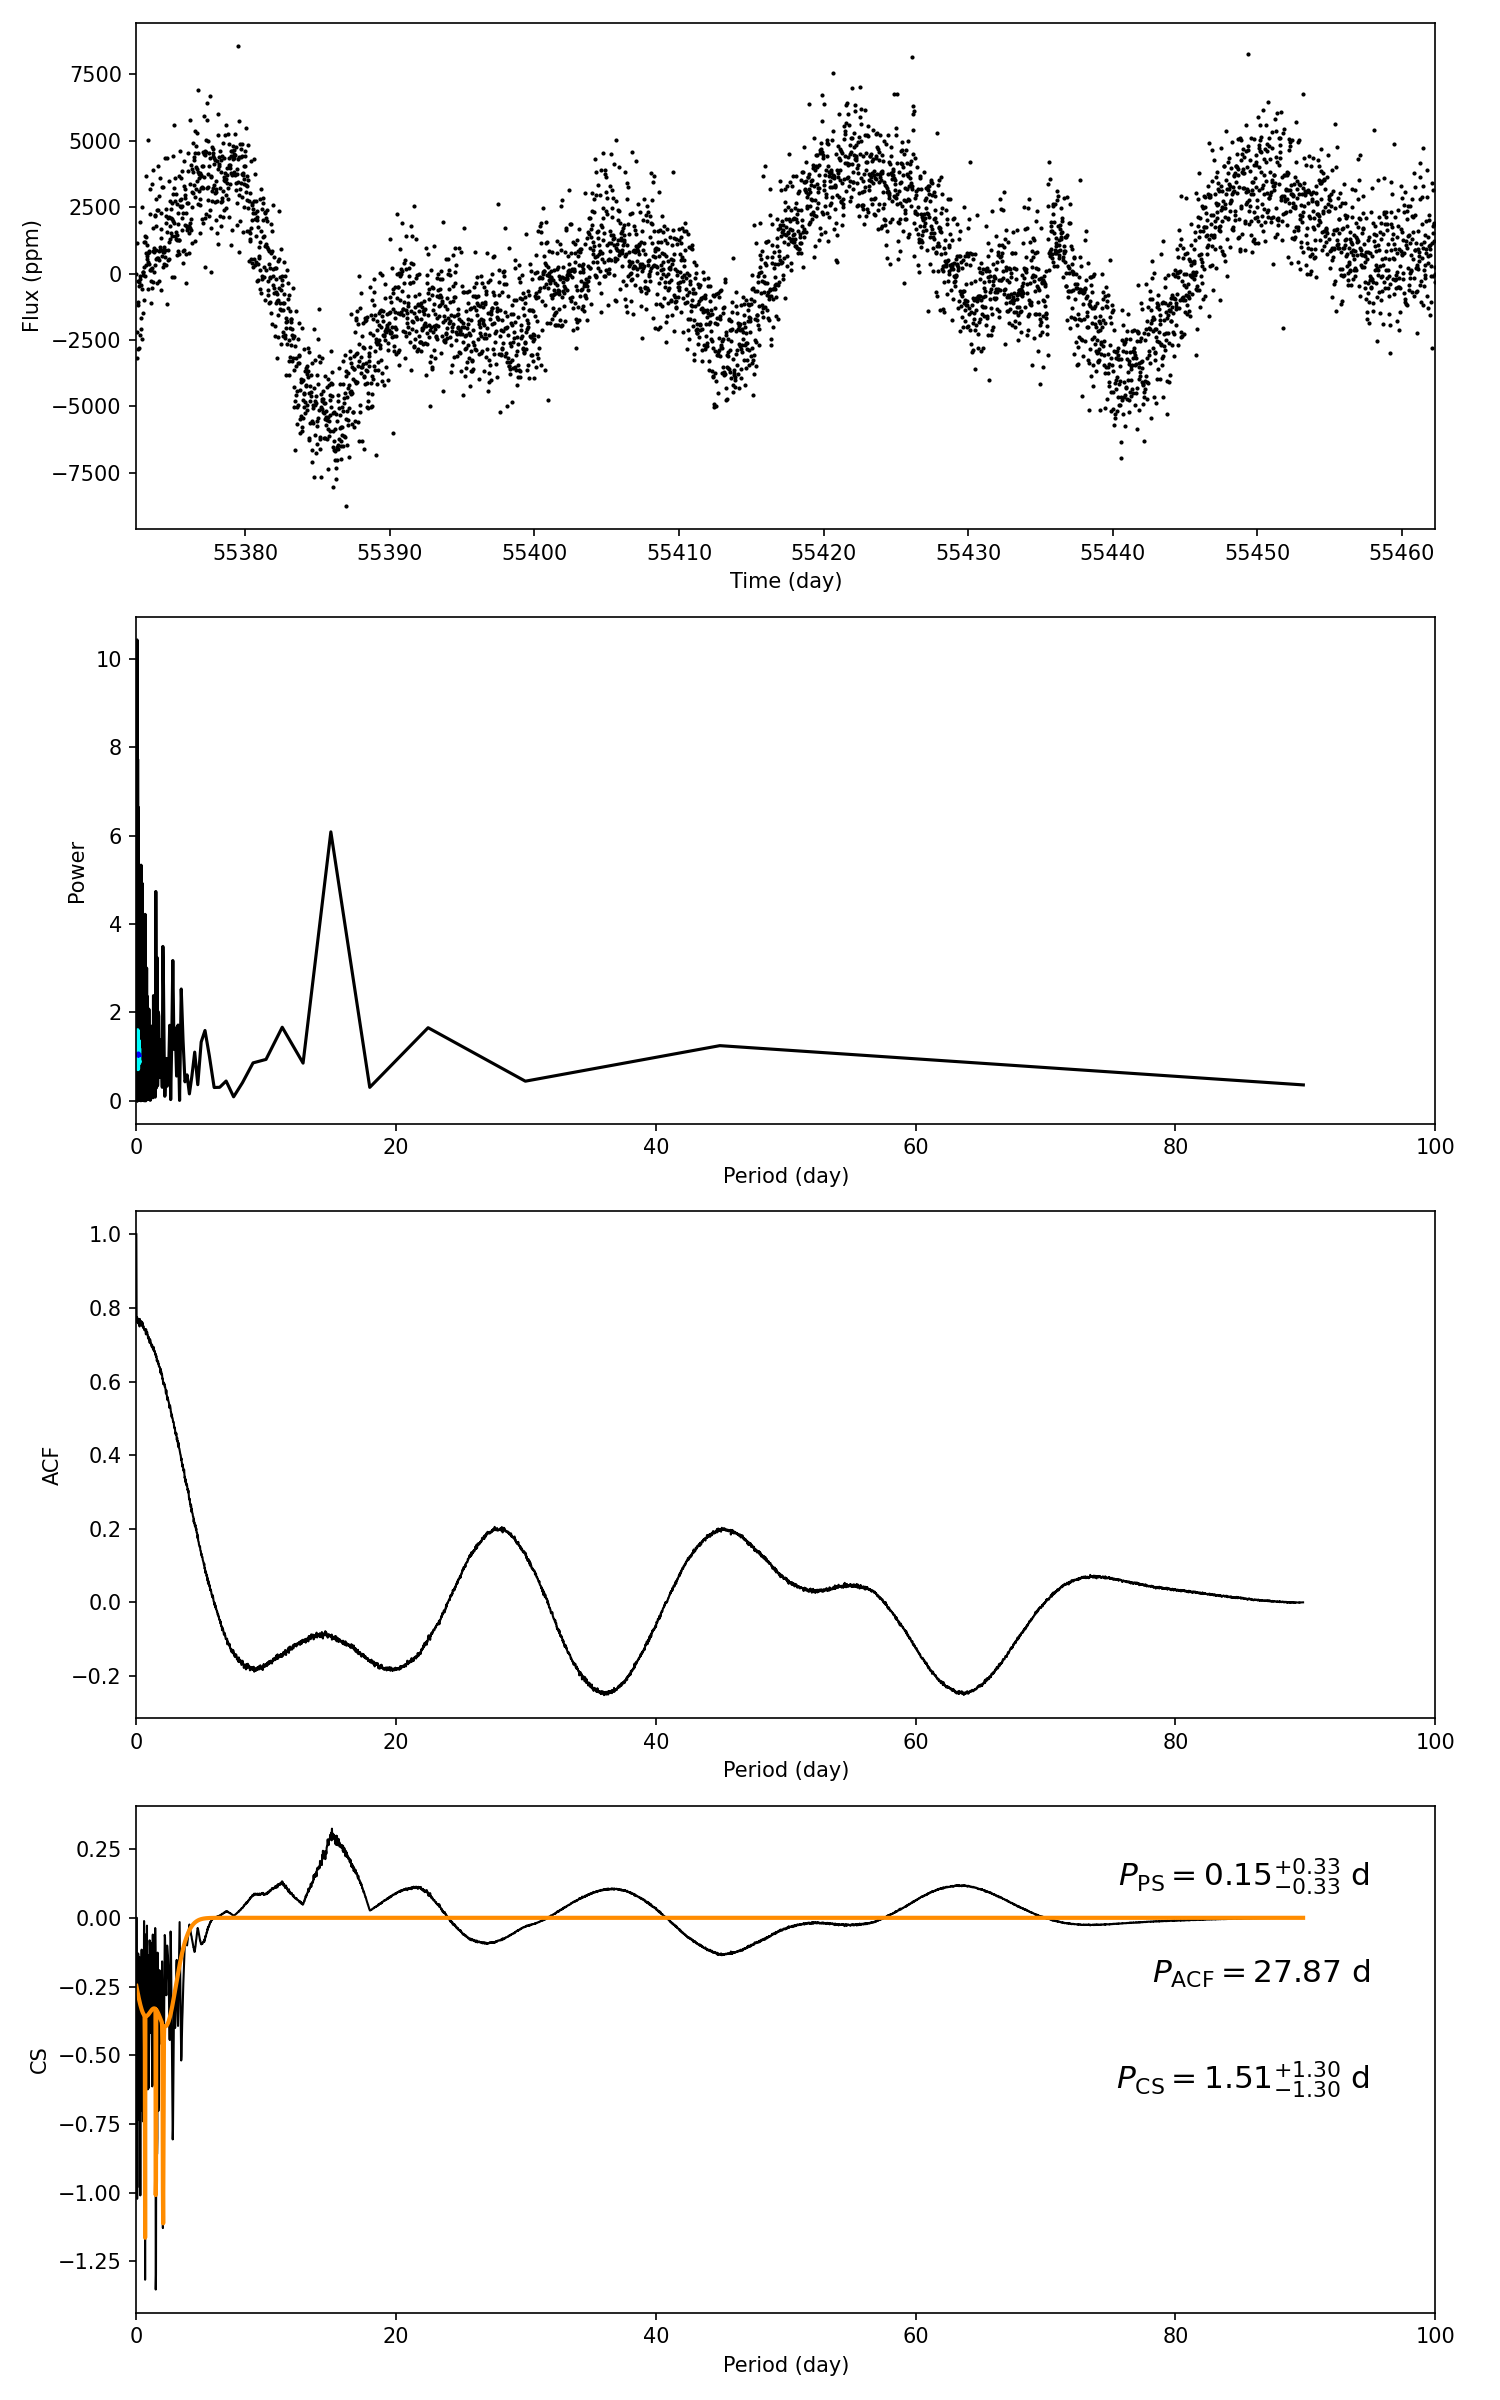

Source data for this figure (header and first rows):
target_id, prot_ps, prot_acf, prot_cs, e_prot_ps, E_prot_ps, e_prot_acf, E_prot_acf, e_prot_cs, E_prot_cs, sph_ps, sph_acf, sph_cs, e_sph_ps, e_sph_acf, e_sph_cs, h_ps, fa_prob_ps, hacf, gacf, hcs
10784583, 0.1549, 27.87, 1.507, 0.3281, 0.3281, -1.0, -1.0, 1.303, 1.303, 1277, 2668, 1793, 185.4, 0.0, 479.4, 6.636, 0.001312, 0.1852, 0.1922, 0.3244
